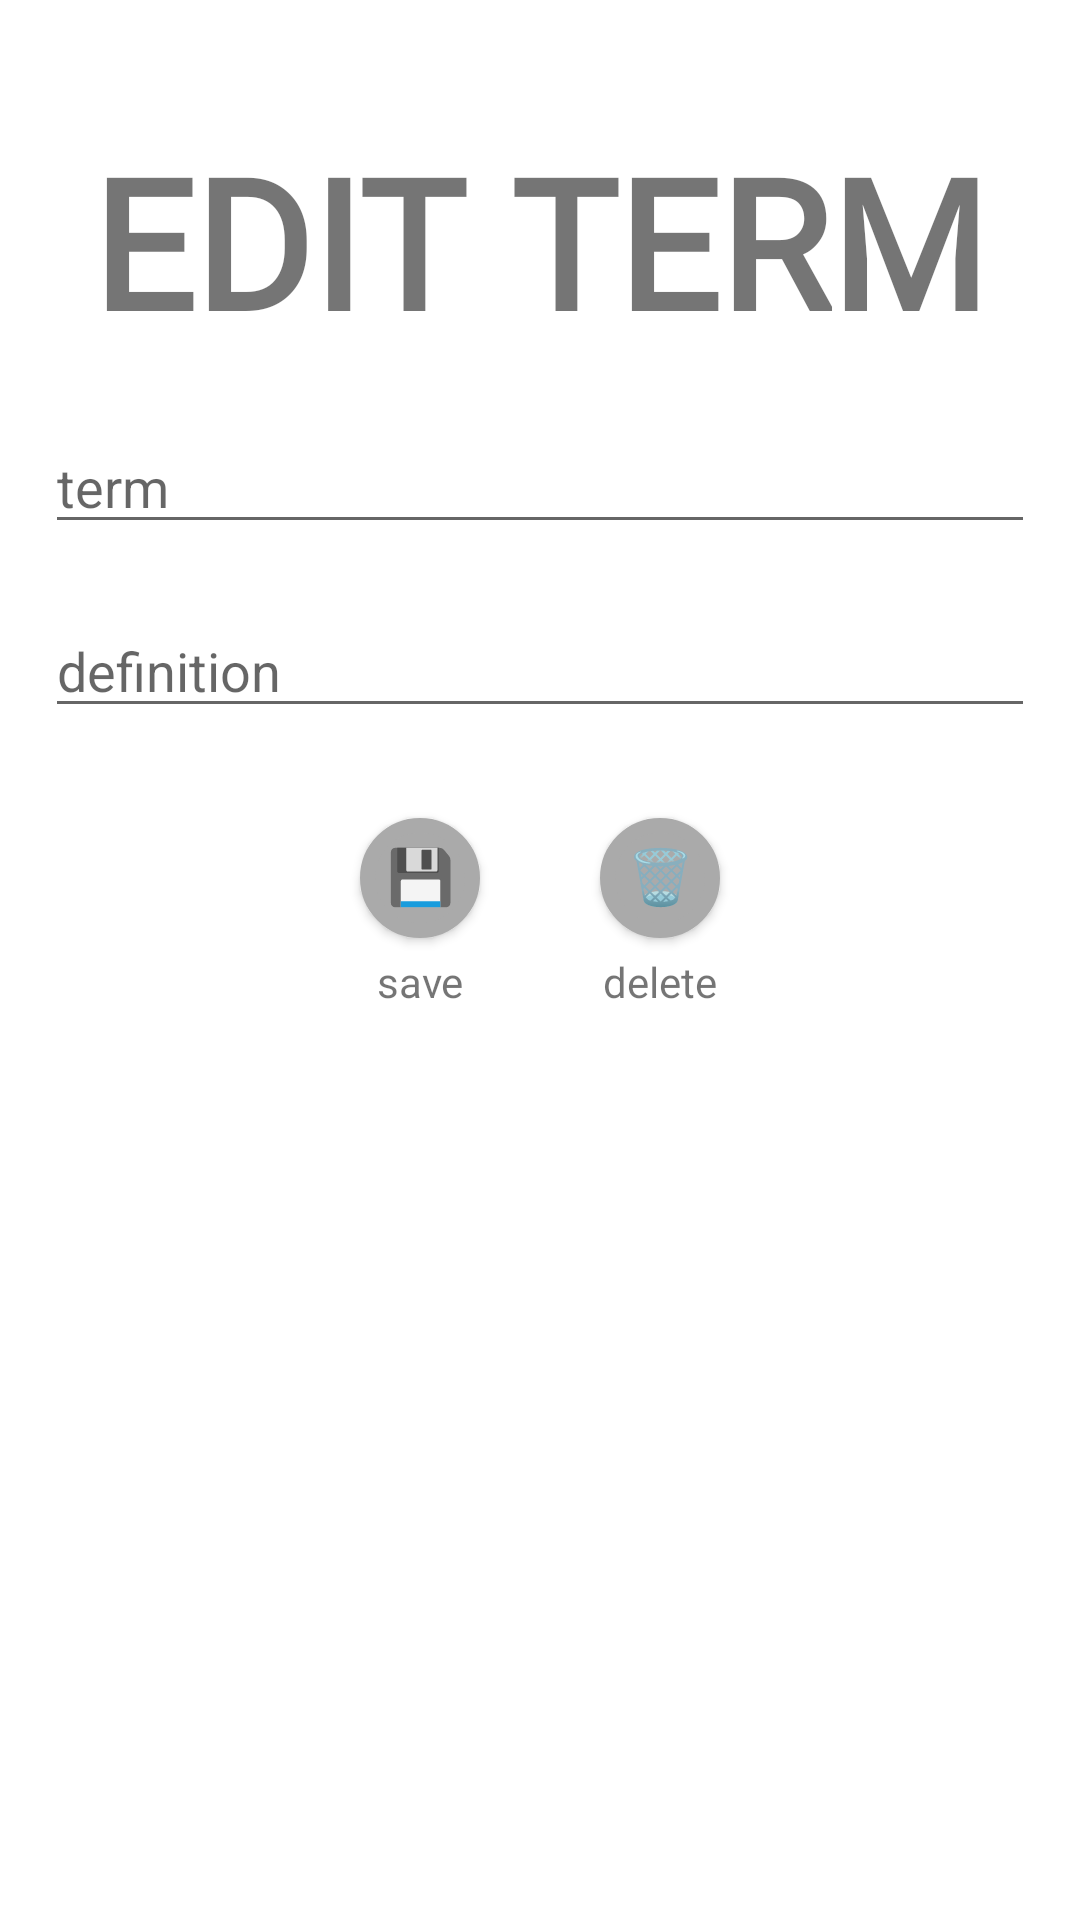

Produce the Android XML layout that renders to this screen, including the resource entries it uses.
<!-- AndroidManifest.xml: application theme Theme.StudyBuddy -->
<!-- res/layout/layout_edit_study_set_term.xml -->
<?xml version="1.0" encoding="utf-8"?>
<androidx.constraintlayout.widget.ConstraintLayout xmlns:android="http://schemas.android.com/apk/res/android"
    xmlns:app="http://schemas.android.com/apk/res-auto"
    android:layout_width="match_parent"
    android:layout_height="match_parent">

    <TextView
        android:id = "@+id/edit_study_set_term"
        android:text="@string/edit_term"

        android:textSize="60sp"
        android:fontFamily="@font/bubbles"
        android:textStyle="bold"

        android:layout_width="wrap_content"
        android:layout_height="wrap_content"

        android:layout_marginTop="40dp"
        app:layout_constraintEnd_toEndOf="parent"
        app:layout_constraintStart_toStartOf="parent"
        app:layout_constraintTop_toTopOf="parent" />

    <EditText
        android:id="@+id/edit_term"
        android:hint="@string/study_set_term"
        android:inputType="text"

        android:textSize="18sp"
        android:autofillHints=""

        android:layout_width="match_parent"
        android:layout_height="wrap_content"
        android:layout_marginTop="20dp"
        android:layout_marginLeft="15dp"
        android:layout_marginRight="15dp"

        app:layout_constraintLeft_toLeftOf="parent"
        app:layout_constraintRight_toLeftOf="parent"
        app:layout_constraintStart_toStartOf="parent"
        app:layout_constraintTop_toBottomOf="@id/edit_study_set_term" />

    <EditText
        android:id="@+id/edit_definition"
        android:hint="@string/study_set_definition"
        android:inputType="text"

        android:textSize="18sp"
        android:autofillHints=""

        android:layout_width="match_parent"
        android:layout_height="wrap_content"
        android:layout_marginTop="20dp"
        android:layout_marginLeft="15dp"
        android:layout_marginRight="15dp"

        app:layout_constraintLeft_toLeftOf="parent"
        app:layout_constraintTop_toBottomOf="@id/edit_term"
        app:layout_constraintRight_toLeftOf="parent" />


    <Button
        android:id = "@+id/save_term"
        android:background="@drawable/circle_button"
        android:text = "@string/save"

        android:textSize="18sp"
        android:gravity="center"
        android:includeFontPadding="false"

        android:layout_width="40dp"
        android:layout_height="40dp"
        android:padding="0dp"
        android:layout_marginBottom="50dp"
        android:layout_marginStart="120dp"
        android:layout_marginTop="30dp"

        app:layout_constraintStart_toStartOf="parent"
        app:layout_constraintTop_toBottomOf="@id/edit_definition" />

    <TextView
        android:id = "@+id/save_term_caption"
        android:text="@string/save_caption"

        android:textSize="14sp"

        android:layout_width="wrap_content"
        android:layout_height="wrap_content"
        android:layout_marginTop="5dp"

        app:layout_constraintEnd_toEndOf="@id/save_term"
        app:layout_constraintStart_toStartOf="@id/save_term"
        app:layout_constraintTop_toBottomOf="@id/save_term" />

    <Button
        android:id = "@+id/cancel_term"
        android:background="@drawable/circle_button"
        android:text = "@string/delete"

        android:textSize="18sp"
        android:gravity="center"
        android:includeFontPadding="false"

        android:layout_width="40dp"
        android:layout_height="40dp"
        android:padding="0dp"
        android:layout_marginBottom="50dp"
        android:layout_marginTop="30dp"
        android:layout_marginEnd="120dp"

        app:layout_constraintTop_toBottomOf="@id/edit_definition"
        app:layout_constraintEnd_toEndOf="parent" />

    <TextView
        android:id = "@+id/cancel_term_caption"
        android:text="@string/delete_caption"

        android:textSize="14sp"

        android:layout_width="wrap_content"
        android:layout_height="wrap_content"
        android:layout_marginTop="5dp"

        app:layout_constraintEnd_toEndOf="@id/cancel_term"
        app:layout_constraintStart_toStartOf="@id/cancel_term"
        app:layout_constraintTop_toBottomOf="@id/cancel_term" />

    <Space
        android:layout_width="match_parent"
        android:layout_height="40dp"
        app:layout_constraintTop_toBottomOf="@id/cancel_term_caption" />

</androidx.constraintlayout.widget.ConstraintLayout>
<!-- resources referenced by this layout -->
<resources>
  <!-- drawable circle_button (drawable) -->
  <?xml version="1.0" encoding="utf-8"?>
  <selector xmlns:android="http://schemas.android.com/apk/res/android">
      <item>
          <shape android:shape="oval">
              <stroke android:color="#aaaaaa" android:width="5dp" />
              <solid android:color="#aaaaaa"/>
              <size android:width="150dp" android:height="150dp"/>
          </shape>
      </item>
  </selector>
  <string name="delete">🗑</string>
  <string name="delete_caption">delete</string>
  <string name="edit_term">EDIT TERM</string>
  <string name="save">💾️</string>
  <string name="save_caption">save</string>
  <string name="study_set_definition">definition</string>
  <string name="study_set_term">term</string>
  <style name="Theme.StudyBuddy" parent="Theme.MaterialComponents.DayNight.NoActionBar">
          
          <item name="colorPrimary">@color/grey</item>
          <item name="colorPrimaryVariant">@color/grey_dark</item>
          <item name="colorOnPrimary">@color/white</item>
          
          <item name="colorSecondary">@color/purple</item>
          <item name="colorSecondaryVariant">@color/purple_dark</item>
          <item name="colorOnSecondary">@color/black</item>
          
          <item name="android:statusBarColor" tools:targetApi="l">?attr/colorPrimary</item>
          
      </style>
  <color name="grey">#D0D3D4</color>
  <color name="grey_dark">#7B7D7D</color>
  <color name="white">#FFFFFFFF</color>
  <color name="purple">#C39BD3</color>
  <color name="purple_dark">#9B59B6</color>
  <color name="black">#FF000000</color>
</resources>
